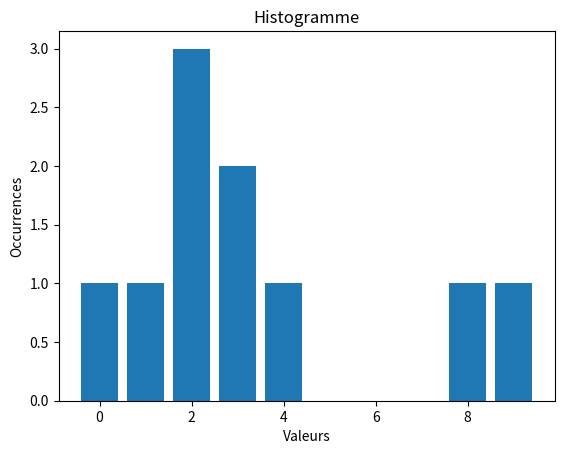

The script that saved this image:
import matplotlib.pyplot as plt

F=[6,5,6,8,4,2,1,5]

# Question 1
def histo(F:list)->list:
  valMax = max(F)
  H = [0 for i in range(valMax+1)]
  for elt in F:
    H[elt] += 1
  return H

print(histo(F))

def estInjective(F:list)->bool:
  H = histo(F)
  inj = True
  i = 0
  while inj and i<len(H):
    if H[i] > 1:
      inj = False
    i += 1
  return inj
    
print(estInjective(F))

def estSurjective(F:list)->bool:
  H = histo(F)
  surj = True
  i = 0
  while surj and i<len(H):
    if H[i] < 1:
      surj = False
    i += 1
  return surj

print(estSurjective(F))

def estBijective(F:list)->bool:
  return estInjective(F) and estSurjective(F)

# Question 2

def afficheHisto(F:list):
  H = histo(F)
  res = "HISTOGRAMME \n"
  maxOcc = max(H)
  for i in range(maxOcc):
    for elt in H:
      res += " # " if elt >= maxOcc - i else "   "
    res += '\n'
  for i in range(len(H)):
    res += ' ' + str(i) + ' '
  print(res)
  
F = [0, 2, 3, 1, 8, 9, 4, 2, 3, 2]
afficheHisto(F)

def afficheHistoMatPlot(F:list):
  H = histo(F)
  plt.bar(range(len(H)), H)
  plt.xlabel('Valeurs')
  plt.ylabel('Occurrences')
  plt.title('Histogramme')
  plt.show()
  
afficheHistoMatPlot(F)